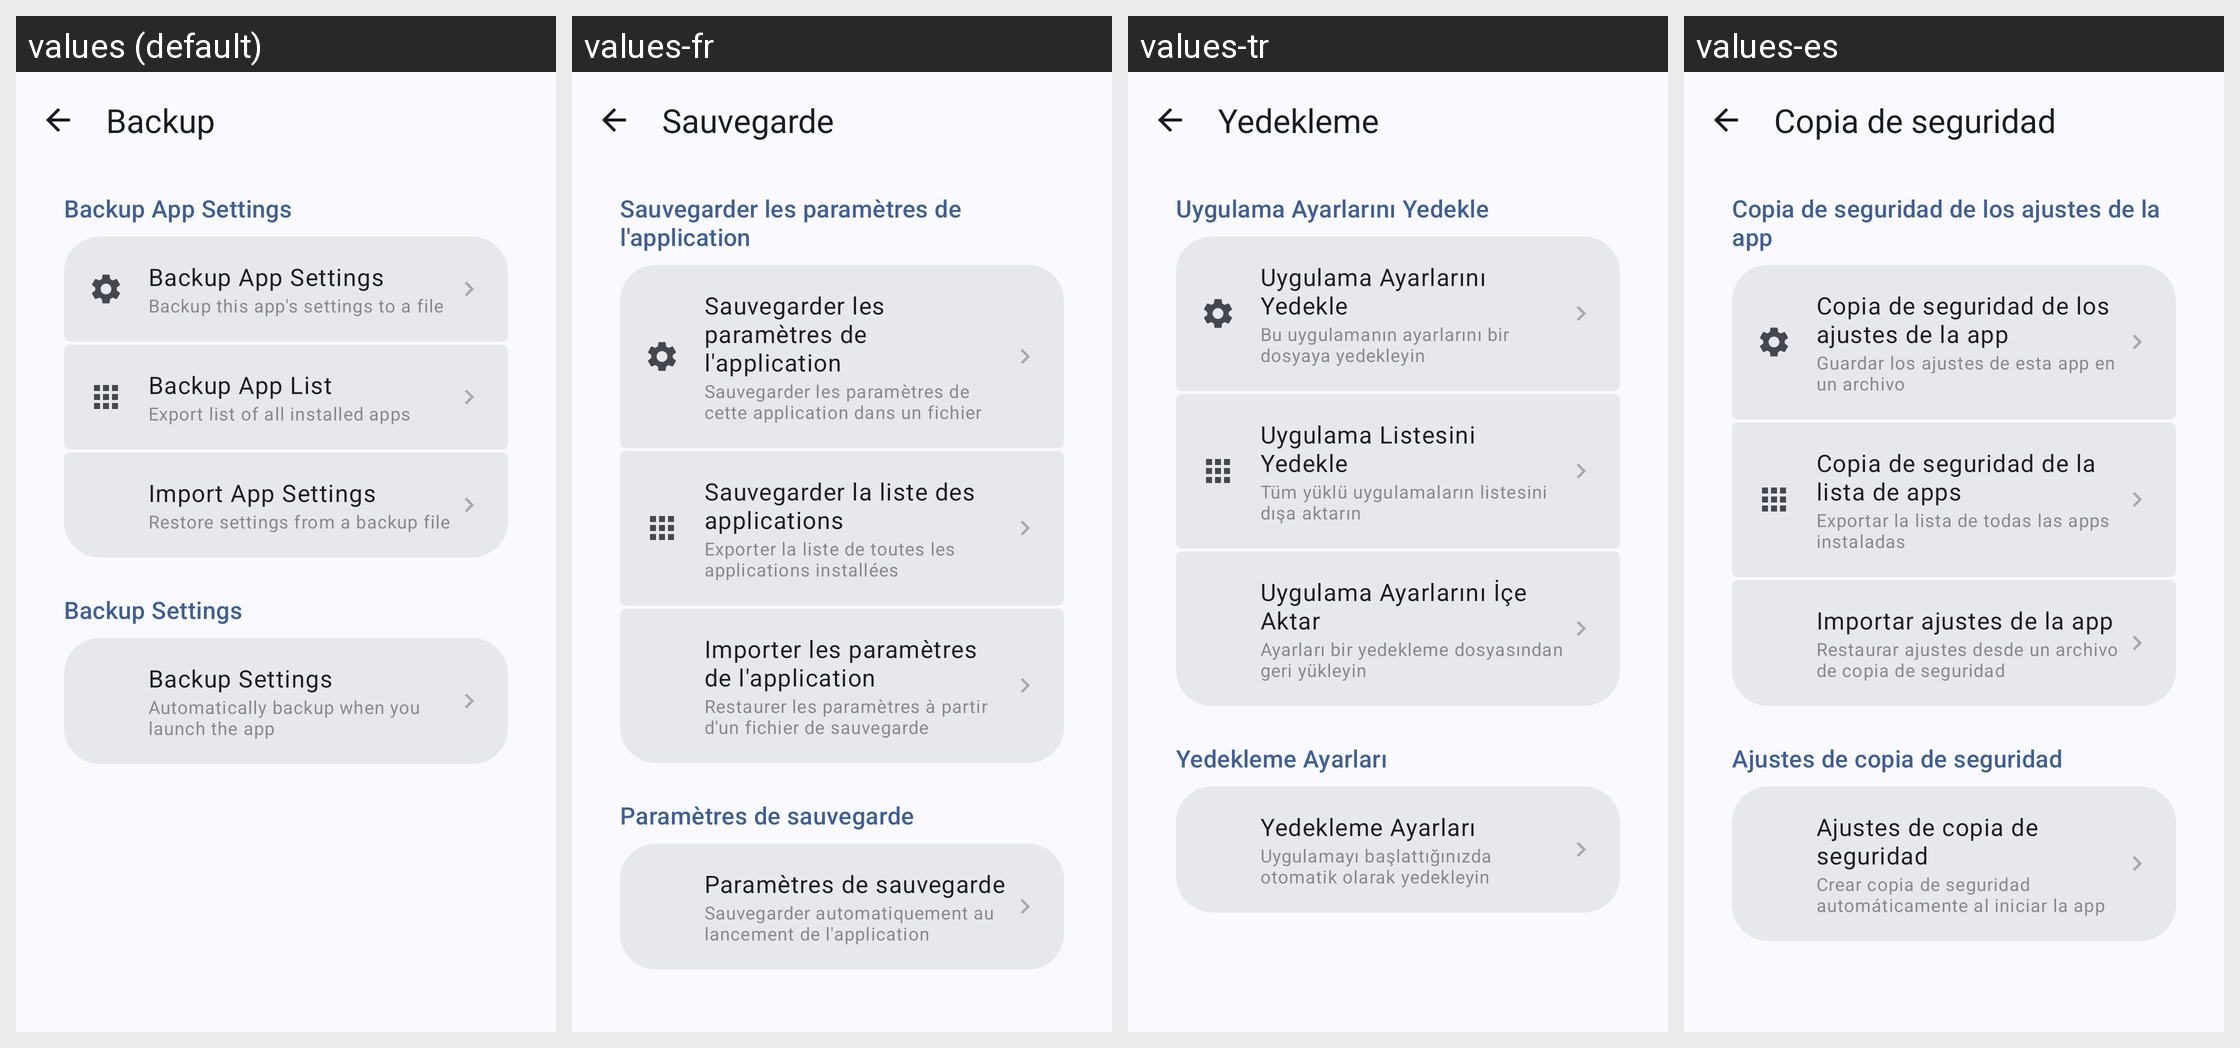

For this localized Android screen grid, give each drawn string resource with its value in every locale shown.
Android screen res/layout/activity_backup.xml rendered under 4 locales, left to right: values (default), values-fr, values-tr, values-es. Device: Nexus 5 (rendered at 1080×1920; each locale shown at half size, 540×960, under a caption strip naming it); theme Theme.BugeAppManager.
Other locales in the repository, not shown: values-ar, values-de, values-ja, values-ko, values-pt, values-pt-rBR, values-ru, values-uk, values-zh, values-zh-rTW.
Strings drawn on this screen, with the default value and each locale's value (text and hints the layout hard-codes, and strings that could not be matched under every locale, appear in the picture but are not listed):

title_backup
  values: Backup
  values-fr: Sauvegarde
  values-tr: Yedekleme
  values-es: Copia de seguridad

backup_app_settings
  values: Backup App Settings
  values-fr: Sauvegarder les paramètres de l'application
  values-tr: Uygulama Ayarlarını Yedekle
  values-es: Copia de seguridad de los ajustes de la app

backup_app_settings_summary
  values: Backup this app's settings to a file
  values-fr: Sauvegarder les paramètres de cette application dans un fichier
  values-tr: Bu uygulamanın ayarlarını bir dosyaya yedekleyin
  values-es: Guardar los ajustes de esta app en un archivo

backup_app_list
  values: Backup App List
  values-fr: Sauvegarder la liste des applications
  values-tr: Uygulama Listesini Yedekle
  values-es: Copia de seguridad de la lista de apps

backup_app_list_summary
  values: Export list of all installed apps
  values-fr: Exporter la liste de toutes les applications installées
  values-tr: Tüm yüklü uygulamaların listesini dışa aktarın
  values-es: Exportar la lista de todas las apps instaladas

import_app_settings
  values: Import App Settings
  values-fr: Importer les paramètres de l'application
  values-tr: Uygulama Ayarlarını İçe Aktar
  values-es: Importar ajustes de la app

import_app_settings_summary
  values: Restore settings from a backup file
  values-fr: Restaurer les paramètres à partir d'un fichier de sauvegarde
  values-tr: Ayarları bir yedekleme dosyasından geri yükleyin
  values-es: Restaurar ajustes desde un archivo de copia de seguridad

backup_auto_settings
  values: Backup Settings
  values-fr: Paramètres de sauvegarde
  values-tr: Yedekleme Ayarları
  values-es: Ajustes de copia de seguridad

backup_auto_summary
  values: Automatically backup when you launch the app
  values-fr: Sauvegarder automatiquement au lancement de l'application
  values-tr: Uygulamayı başlattığınızda otomatik olarak yedekleyin
  values-es: Crear copia de seguridad automáticamente al iniciar la app
